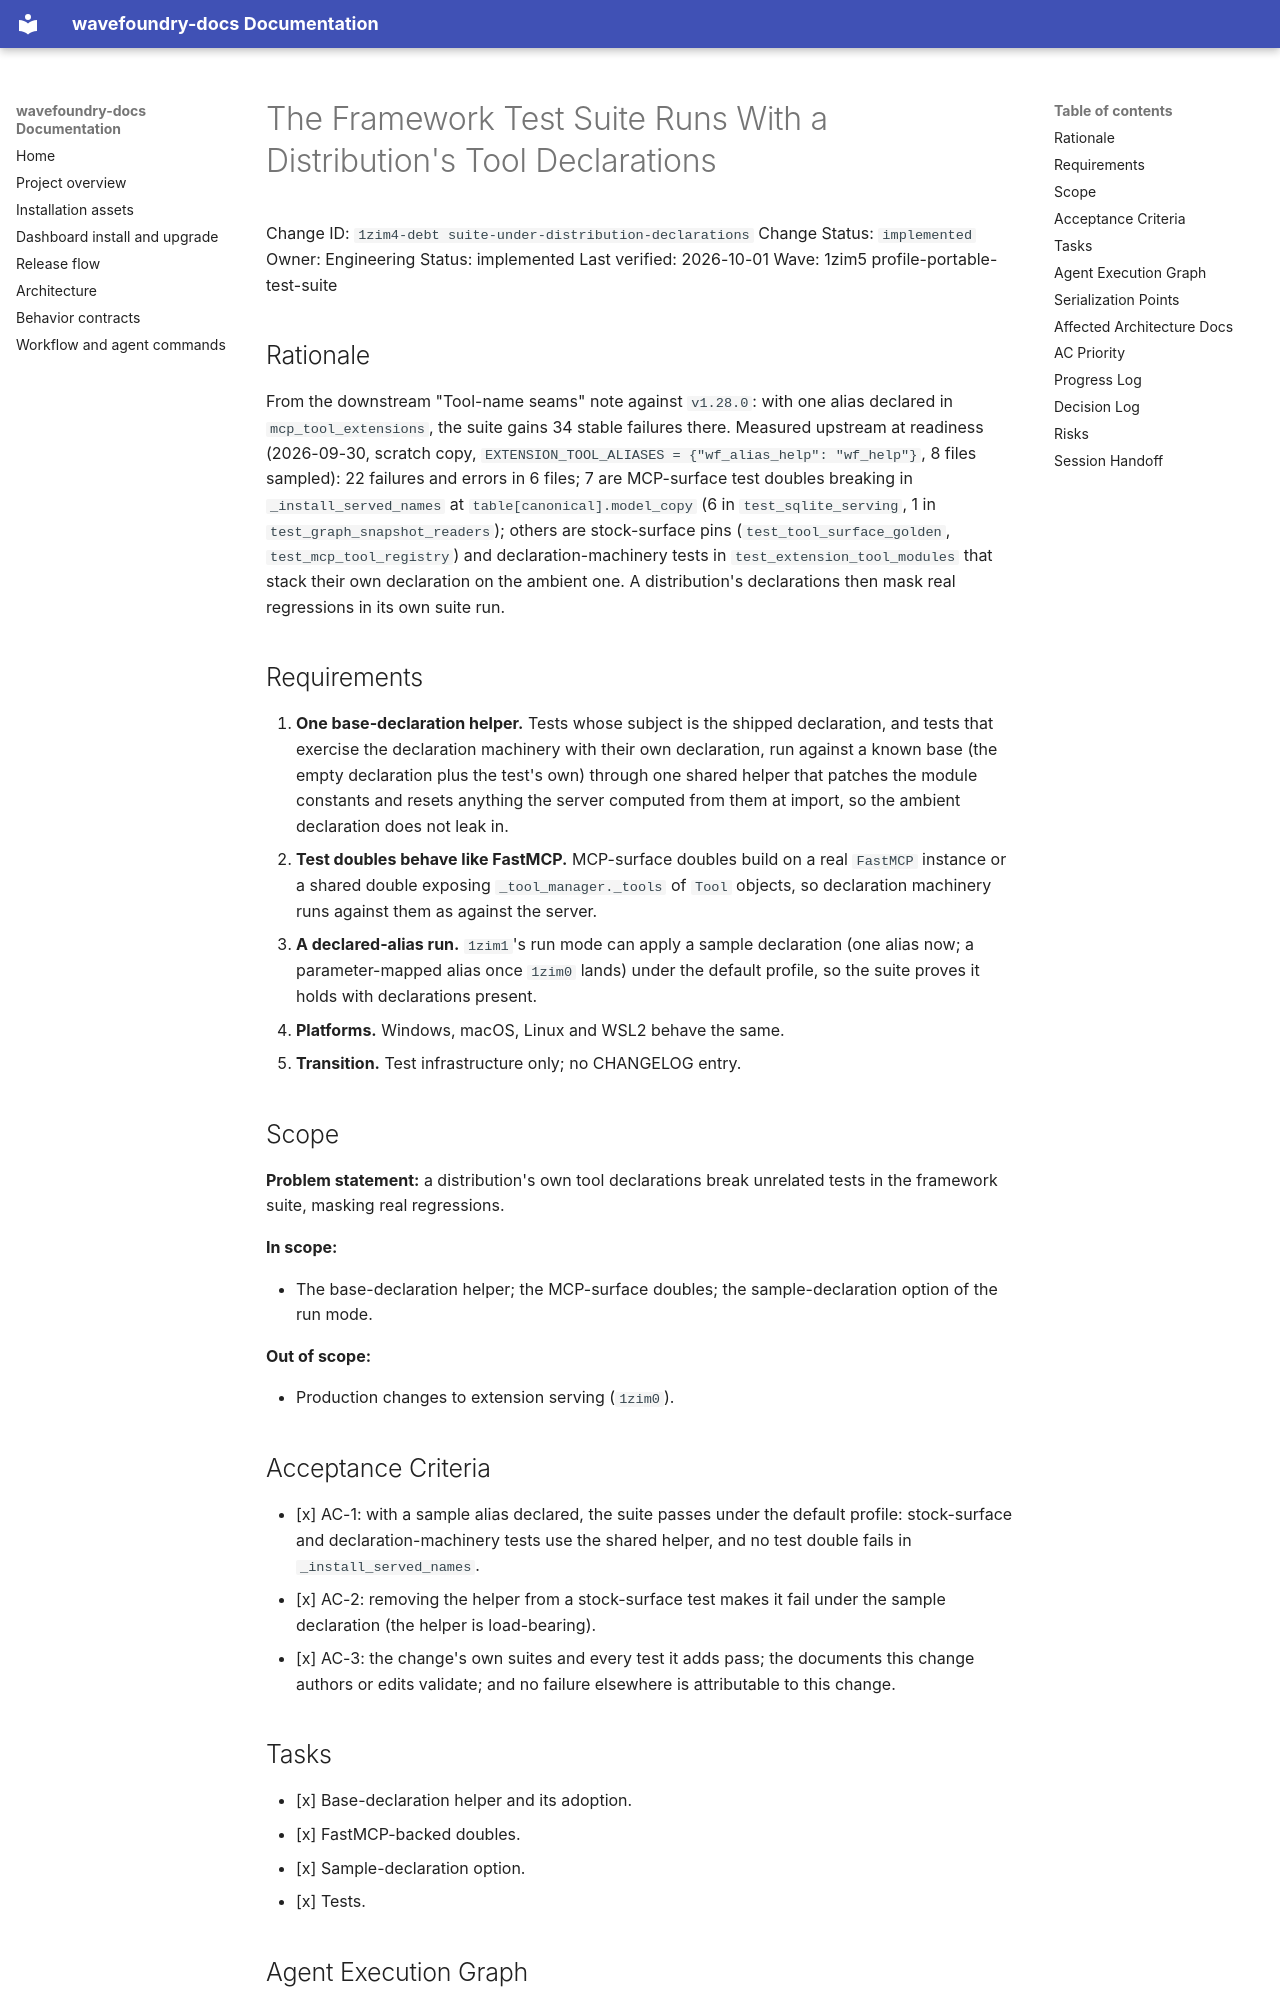

repository: coryhacking/wavefoundry · page: waves/1zim5 profile-portable-test-suite/1zim4-debt suite-under-distribution-declarations/index.html · generator: mkdocs

# The Framework Test Suite Runs With a Distribution's Tool Declarations

Change ID: `1zim4-debt suite-under-distribution-declarations`
Change Status: `implemented`
Owner: Engineering
Status: implemented
Last verified: 2026-10-01
Wave: 1zim5 profile-portable-test-suite

## Rationale

From the downstream "Tool-name seams" note against `v1.28.0`: with one alias declared in `mcp_tool_extensions`, the suite gains 34 stable failures there. Measured upstream at readiness (2026-09-30, scratch copy, `EXTENSION_TOOL_ALIASES = {"wf_alias_help": "wf_help"}`, 8 files sampled): 22 failures and errors in 6 files; 7 are MCP-surface test doubles breaking in `_install_served_names` at `table[canonical].model_copy` (6 in `test_sqlite_serving`, 1 in `test_graph_snapshot_readers`); others are stock-surface pins (`test_tool_surface_golden`, `test_mcp_tool_registry`) and declaration-machinery tests in `test_extension_tool_modules` that stack their own declaration on the ambient one. A distribution's declarations then mask real regressions in its own suite run.

## Requirements

1. **One base-declaration helper.** Tests whose subject is the shipped declaration, and tests that exercise the declaration machinery with their own declaration, run against a known base (the empty declaration plus the test's own) through one shared helper that patches the module constants and resets anything the server computed from them at import, so the ambient declaration does not leak in.
2. **Test doubles behave like FastMCP.** MCP-surface doubles build on a real `FastMCP` instance or a shared double exposing `_tool_manager._tools` of `Tool` objects, so declaration machinery runs against them as against the server.
3. **A declared-alias run.** `1zim1`'s run mode can apply a sample declaration (one alias now; a parameter-mapped alias once `1zim0` lands) under the default profile, so the suite proves it holds with declarations present.
4. **Platforms.** Windows, macOS, Linux and WSL2 behave the same.
5. **Transition.** Test infrastructure only; no CHANGELOG entry.

## Scope

**Problem statement:** a distribution's own tool declarations break unrelated tests in the framework suite, masking real regressions.

**In scope:**

- The base-declaration helper; the MCP-surface doubles; the sample-declaration option of the run mode.

**Out of scope:**

- Production changes to extension serving (`1zim0`).

## Acceptance Criteria

- [x] AC-1: with a sample alias declared, the suite passes under the default profile: stock-surface and declaration-machinery tests use the shared helper, and no test double fails in `_install_served_names`.
- [x] AC-2: removing the helper from a stock-surface test makes it fail under the sample declaration (the helper is load-bearing).
- [x] AC-3: the change's own suites and every test it adds pass; the documents this change authors or edits validate; and no failure elsewhere is attributable to this change.

## Tasks

- [x] Base-declaration helper and its adoption.
- [x] FastMCP-backed doubles.
- [x] Sample-declaration option.
- [x] Tests.

## Agent Execution Graph

| Workstream | Owner | Depends On | Notes |
| --- | --- | --- | --- |
| Declarations portability | implementer | 1zim1 runner mode | |
| Review | code-reviewer, qa-reviewer | implementation | |
